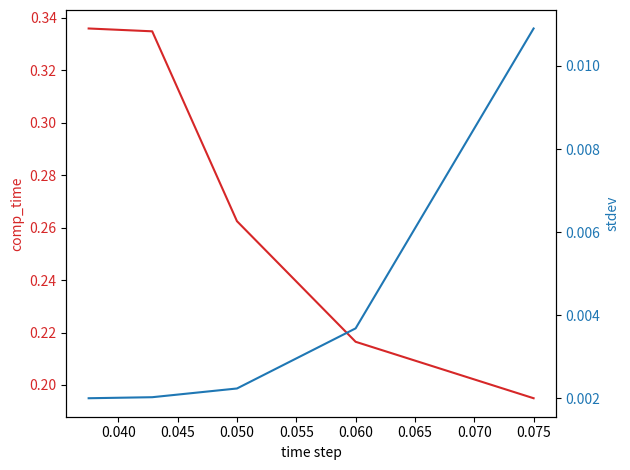

The matplotlib source for this figure:
from matplotlib import pyplot as plt


n = [30/400, 30/500, 30/600, 30/700, 30/800]


stdev = [0.010900626719684565, 0.0036860616547505953, 0.002239910796947778, 0.002030006740653487, 0.002005339746723398]

comptime = [0.19494128227233887, 0.2164759635925293, 0.2624847888946533, 0.33491063117980957, 0.33598995208740234]

fig, ax1 = plt.subplots()

color = 'tab:red'
ax1.set_xlabel('time step')


ax1.set_ylabel('comp_time', color=color)
ax1.plot(n, comptime, color=color)
ax1.tick_params(axis='y', labelcolor=color)

ax2 = ax1.twinx()

color = 'tab:blue'
ax2.set_ylabel('stdev', color=color)
ax2.plot(n, stdev, color=color)
ax2.tick_params(axis='y', labelcolor=color)

fig.tight_layout()
plt.show()



